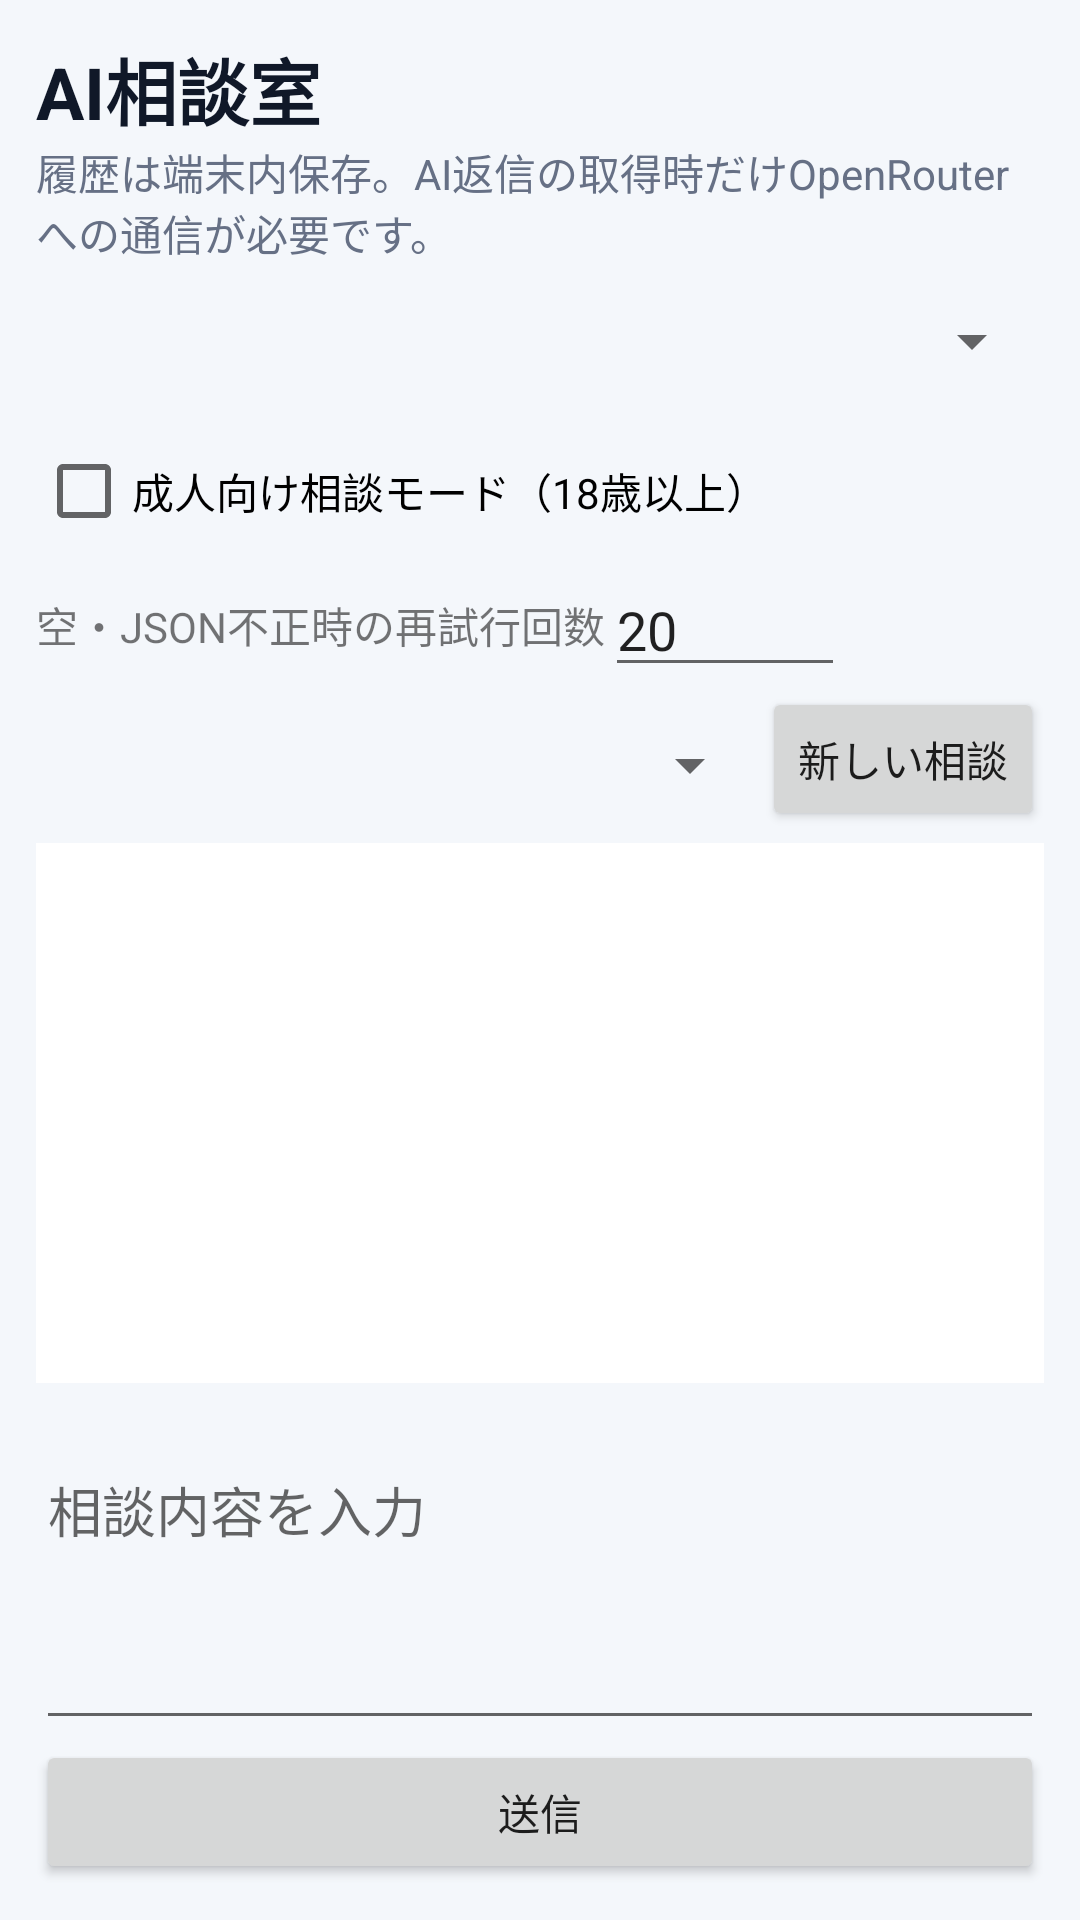

The Android layout XML behind this screen, and the referenced resources:
<!-- AndroidManifest.xml: application theme Theme.NovelSiteMobile -->
<!-- res/layout/activity_consultation.xml -->
<?xml version="1.0" encoding="utf-8"?>
<LinearLayout xmlns:android="http://schemas.android.com/apk/res/android" android:layout_width="match_parent" android:layout_height="match_parent" android:orientation="vertical" android:padding="12dp" android:background="#F4F7FB"><TextView android:layout_width="wrap_content" android:layout_height="wrap_content" android:text="AI相談室" android:textSize="24sp" android:textStyle="bold" android:textColor="#101828"/><TextView android:layout_width="match_parent" android:layout_height="wrap_content" android:text="履歴は端末内保存。AI返信の取得時だけOpenRouterへの通信が必要です。" android:textColor="#667085"/><Spinner android:id="@+id/consultModel" android:layout_width="match_parent" android:layout_height="52dp"/><CheckBox android:id="@+id/consultAdult" android:layout_width="match_parent" android:layout_height="wrap_content" android:text="成人向け相談モード（18歳以上）"/><LinearLayout android:layout_width="match_parent" android:layout_height="wrap_content" android:orientation="horizontal" android:gravity="center_vertical"><TextView android:layout_width="wrap_content" android:layout_height="wrap_content" android:text="空・JSON不正時の再試行回数"/><EditText android:id="@+id/consultRetryCount" android:layout_width="80dp" android:layout_height="wrap_content" android:inputType="number" android:text="20"/></LinearLayout><LinearLayout android:layout_width="match_parent" android:layout_height="wrap_content" android:orientation="horizontal"><Spinner android:id="@+id/consultThread" android:layout_width="0dp" android:layout_weight="1" android:layout_height="52dp"/><Button android:id="@+id/consultNew" android:layout_width="wrap_content" android:layout_height="wrap_content" android:text="新しい相談"/></LinearLayout><ScrollView android:layout_width="match_parent" android:layout_height="0dp" android:layout_weight="1" android:background="#FFFFFF"><LinearLayout android:id="@+id/consultMessages" android:layout_width="match_parent" android:layout_height="wrap_content" android:orientation="vertical" android:padding="12dp"/></ScrollView><TextView android:id="@+id/consultStatus" android:layout_width="match_parent" android:layout_height="wrap_content"/><EditText android:id="@+id/consultInput" android:layout_width="match_parent" android:layout_height="100dp" android:gravity="top" android:hint="相談内容を入力" android:inputType="textMultiLine"/><Button android:id="@+id/consultSend" android:layout_width="match_parent" android:layout_height="wrap_content" android:text="送信"/></LinearLayout>
<!-- resources referenced by this layout -->
<resources>
  <style name="Theme.NovelSiteMobile" parent="Theme.MaterialComponents.DayNight.NoActionBar">
          <item name="android:statusBarColor">@android:color/black</item>
          <item name="android:navigationBarColor">@android:color/black</item>
          <item name="android:windowLightStatusBar" tools:targetApi="m">false</item>
      </style>
</resources>
